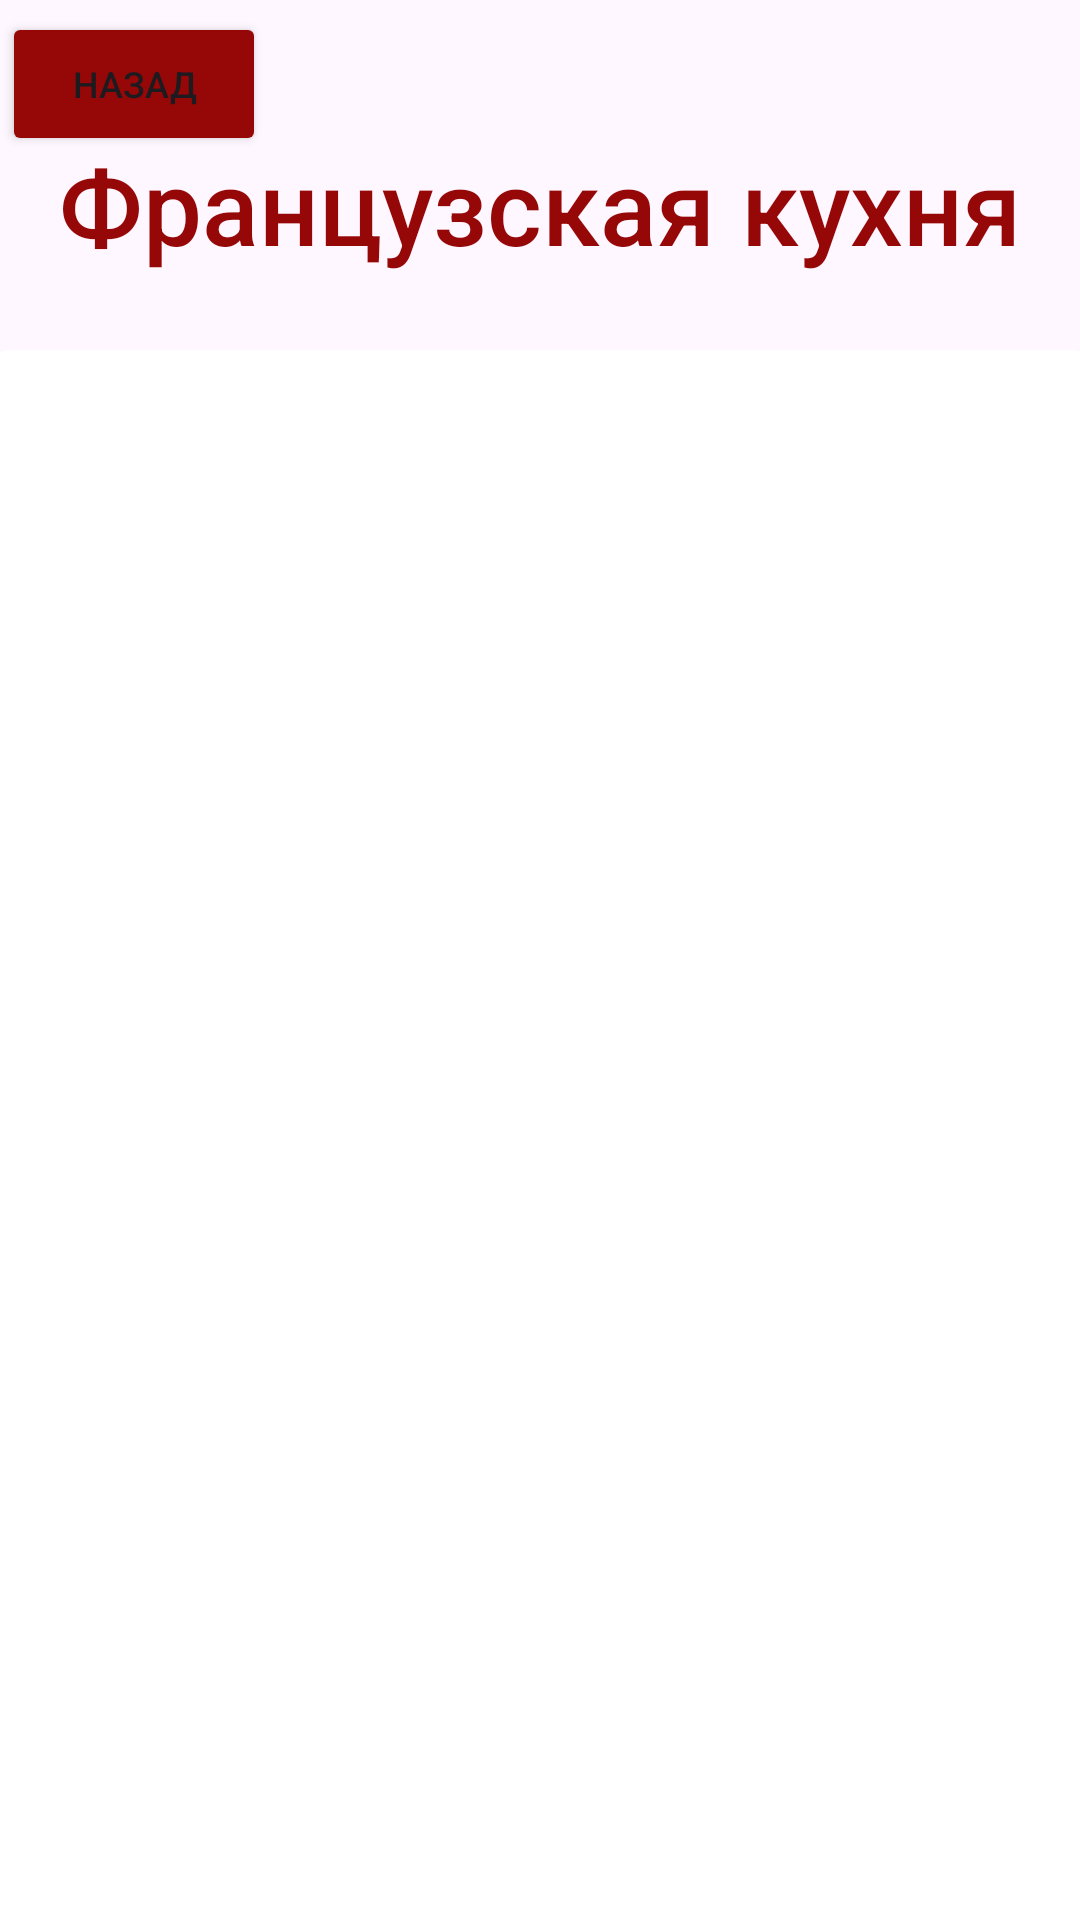

Reconstruct the res/layout file that produces this screen, plus the resources it refers to.
<!-- AndroidManifest.xml: application theme Base.Theme.Cooking -->
<!-- res/layout/activity_french.xml -->
<?xml version="1.0" encoding="utf-8"?>
<androidx.constraintlayout.widget.ConstraintLayout xmlns:android="http://schemas.android.com/apk/res/android"
    xmlns:app="http://schemas.android.com/apk/res-auto"
    xmlns:tools="http://schemas.android.com/tools"
    android:layout_width="match_parent"
    android:layout_height="match_parent"
    tools:context=".FrenchActivity">

    <TextView
        android:id="@+id/textView"
        android:layout_width="wrap_content"
        android:layout_height="wrap_content"
        android:fontFamily="sans-serif-medium"
        android:text="@string/french_kitchen"
        android:textColor="#960808"
        android:textSize="35sp"
        app:layout_constraintBottom_toBottomOf="parent"
        app:layout_constraintEnd_toEndOf="parent"
        app:layout_constraintStart_toStartOf="parent"
        app:layout_constraintTop_toTopOf="parent"
        app:layout_constraintVertical_bias="0.076" />

    <Button
        android:id="@+id/buttonBack"
        android:layout_width="wrap_content"
        android:layout_height="wrap_content"
        android:layout_marginTop="4dp"
        android:backgroundTint="#960808"
        android:text="@string/back1"
        android:textSize="12sp"
        app:layout_constraintEnd_toEndOf="parent"
        app:layout_constraintHorizontal_bias="0.003"
        app:layout_constraintStart_toStartOf="parent"
        app:layout_constraintTop_toTopOf="parent" />

    <androidx.recyclerview.widget.RecyclerView
        android:id="@+id/list_dish"
        android:layout_width="380dp"
        android:layout_height="590dp"
        android:layout_marginTop="25dp"
        android:background="@drawable/shape_list"
        app:layoutManager="androidx.recyclerview.widget.LinearLayoutManager"
        app:layout_constraintEnd_toEndOf="parent"
        app:layout_constraintStart_toStartOf="parent"
        app:layout_constraintTop_toBottomOf="@+id/textView" />


</androidx.constraintlayout.widget.ConstraintLayout>
<!-- resources referenced by this layout -->
<resources>
  <!-- drawable shape_list (drawable) -->
  <?xml version="1.0" encoding="utf-8"?>
  <selector xmlns:android="http://schemas.android.com/apk/res/android">
      <item> 
          <shape android:shape="rectangle"> 
              <solid android:textColor="#FFFFFF"/> 
              <solid android:color="#FFFFFF"/> 
              <corners android:radius="14dp"/> 
          </shape>
      </item>
  </selector>
  <string name="back1">Назад</string>
  <string name="french_kitchen">Французская кухня</string>
  <style name="Base.Theme.Cooking" parent="Theme.Material3.DayNight.NoActionBar">
          
          
          <item name="android:statusBarColor">@color/main</item>
      </style>
  <color name="main">#960808</color>
</resources>
